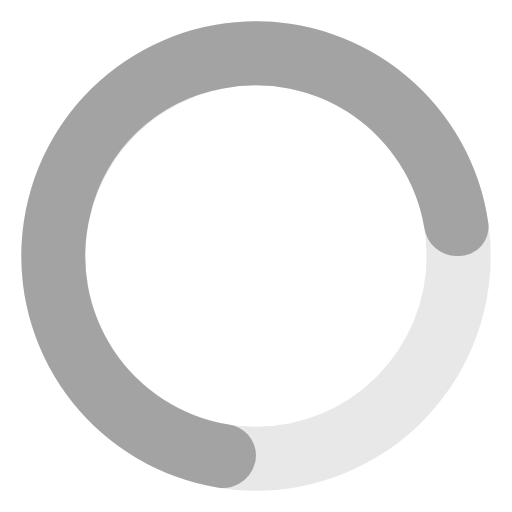
t = 0.00 s
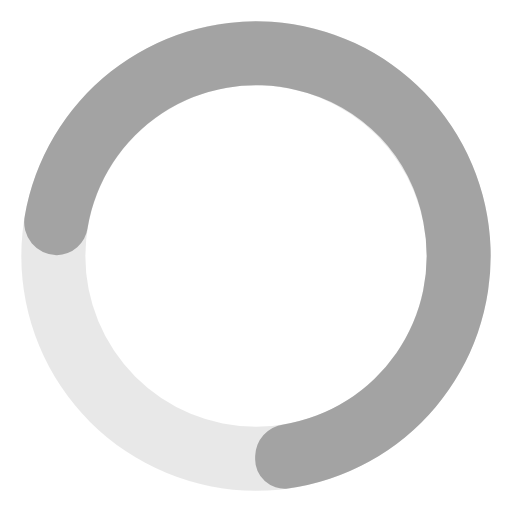
t = 0.19 s
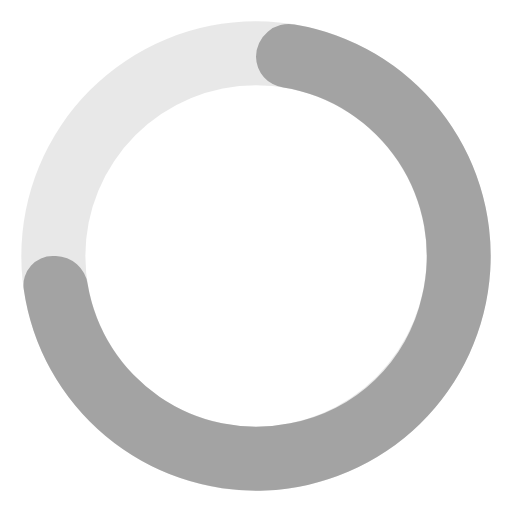
t = 0.38 s
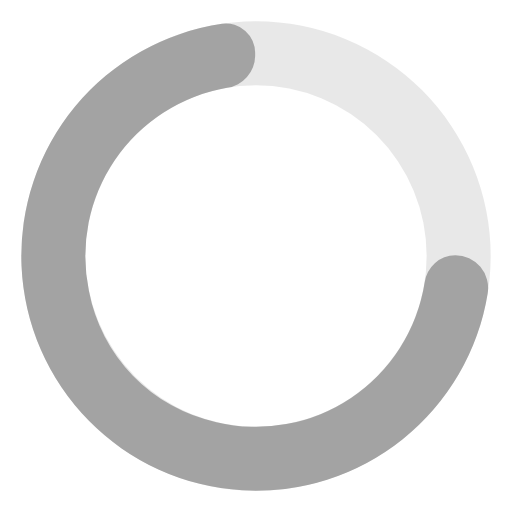
t = 0.56 s

The animated SVG that drew these frames (rendered in a browser with its animation timeline set to each time). Animation: 1 SMIL element (animateTransform=1); one cycle of 0.75 s, repeats indefinitely.

<svg xmlns="http://www.w3.org/2000/svg" width="1em" height="1em" viewBox="0 0 24 24"><path fill="#a3a3a3" d="M12,1A11,11,0,1,0,23,12,11,11,0,0,0,12,1Zm0,19a8,8,0,1,1,8-8A8,8,0,0,1,12,20Z" opacity="0.25"/><path fill="#a3a3a3" d="M10.72,19.9a8,8,0,0,1-6.5-9.79A7.77,7.77,0,0,1,10.4,4.16a8,8,0,0,1,9.49,6.52A1.54,1.54,0,0,0,21.38,12h.13a1.37,1.37,0,0,0,1.38-1.54,11,11,0,1,0-12.7,12.39A1.54,1.54,0,0,0,12,21.34h0A1.47,1.47,0,0,0,10.72,19.9Z"><animateTransform attributeName="transform" dur="0.75s" repeatCount="indefinite" type="rotate" values="0 12 12;360 12 12"/></path></svg>